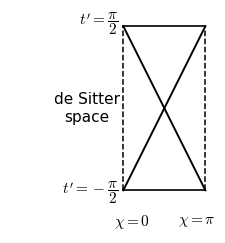
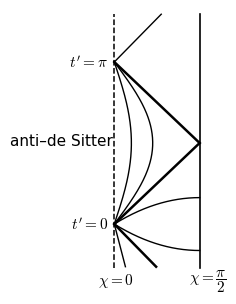
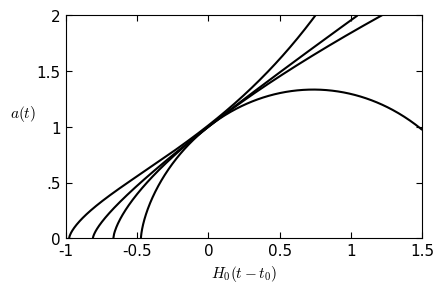
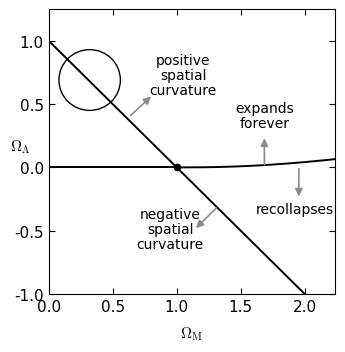
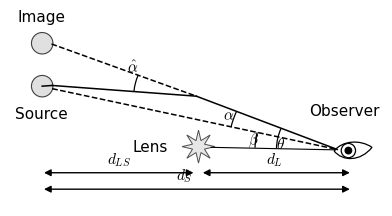
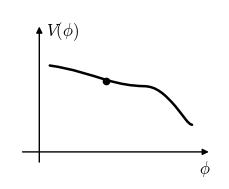
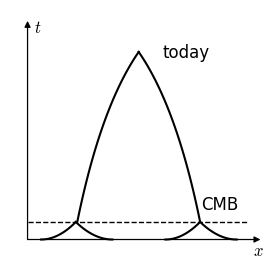
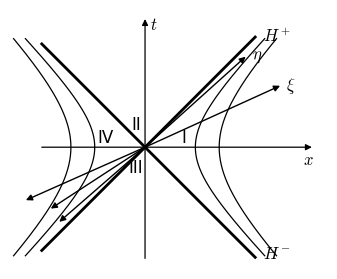
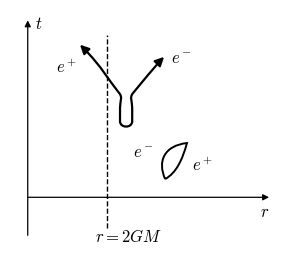
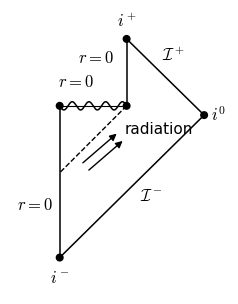

Write the Python code that produced these figures, in order.
# -*- coding: utf-8 -*-
"""
《时空与几何》(Carroll, Spacetime and Geometry) 第 8、9 章插图重绘
黑白教材风矢量图, matplotlib Agg 输出。
产物: figures/fig_8.1.pdf ... fig_9.3.pdf  (+ figures/preview/*.png 自检)
"""
import os
import matplotlib
matplotlib.use('Agg')
import matplotlib.pyplot as plt
import numpy as np
from matplotlib.patches import Arc, Circle, Ellipse, Polygon, PathPatch, FancyArrowPatch
from matplotlib.path import Path

plt.rcParams.update({
    'font.family': ['Times New Roman', 'SimSun'],
    'mathtext.fontset': 'cm',
    'axes.unicode_minus': False,
    'font.size': 11,
    'lines.linewidth': 1.2,
    'savefig.facecolor': 'white',
})

OUT = r'E:\AI整理书籍\卡罗尔\重排本\figures'
PREVIEW = os.path.join(OUT, 'preview')
os.makedirs(PREVIEW, exist_ok=True)


def _save(fig, key):
    fig.savefig(os.path.join(OUT, f'fig_{key}.pdf'),
                bbox_inches='tight', pad_inches=0.03)
    fig.savefig(os.path.join(PREVIEW, f'fig_{key}.png'), dpi=200,
                bbox_inches='tight', pad_inches=0.03)
    plt.close(fig)


def _arrow(ax, xy_from, xy_to, lw=1.0, color='k', style='-|>', ms=9):
    ax.annotate('', xy=xy_to, xytext=xy_from,
                arrowprops=dict(arrowstyle=style, color=color, lw=lw,
                                mutation_scale=ms, shrinkA=0, shrinkB=0))


def _smoothstep(x):
    x = np.clip(x, 0.0, 1.0)
    return x * x * (3 - 2 * x)


# ---------------------------------------------------------------- 图 8.1
def fig_8_1():
    fig, ax = plt.subplots(figsize=(3.1, 2.9))
    s = 1.0
    ax.plot([0, s], [s, s], 'k-', lw=1.2)            # 顶边 t'=+pi/2
    ax.plot([0, s], [-s, -s], 'k-', lw=1.2)          # 底边 t'=-pi/2
    ax.plot([0, 0], [-s, s], 'k--', lw=1.1)          # 左边 chi=0 (虚线)
    ax.plot([s, s], [-s, s], 'k--', lw=1.1)          # 右边 chi=pi (虚线)
    ax.plot([0, s], [-s, s], 'k-', lw=1.4)           # 类光对角线
    ax.plot([0, s], [s, -s], 'k-', lw=1.4)
    ax.text(-0.06, 1.03, r"$t'=\dfrac{\pi}{2}$", ha='right', va='center', fontsize=11)
    ax.text(-0.06, -1.03, r"$t'=-\dfrac{\pi}{2}$", ha='right', va='center', fontsize=11)
    ax.text(-0.44, 0.0, "de Sitter\nspace", ha='center', va='center', fontsize=11)
    ax.text(0.10, -1.38, r"$\chi=0$", ha='center', va='center')
    ax.text(0.90, -1.38, r"$\chi=\pi$", ha='center', va='center')
    ax.set_xlim(-1.38, 1.12)
    ax.set_ylim(-1.52, 1.20)
    ax.set_aspect('equal')
    ax.axis('off')
    _save(fig, '8.1')


# ---------------------------------------------------------------- 图 8.2
def fig_8_2():
    fig, ax = plt.subplots(figsize=(3.0, 3.7))
    H, W = 1.9, 1.0
    y0, y1 = -0.52, 2.46
    # 边界: 左 chi=0 虚线, 右 chi=pi/2 实线(类时无限远)
    ax.plot([0, 0], [y0, y1], 'k--', lw=1.1)
    ax.plot([W, W], [y0, y1], 'k-', lw=1.2)
    A = (0.0, 0.0)          # t'=0
    B = (0.0, H)            # t'=pi  (类时测地线再聚焦点)
    C = (W, 0.95)           # 右边界上的转折点
    # 类光测地线(粗): A->C 与 B->C, 以及 A 向下的过去类光线
    ax.plot([A[0], C[0]], [A[1], C[1]], 'k-', lw=1.8)
    ax.plot([B[0], C[0]], [B[1], C[1]], 'k-', lw=1.8)
    ax.plot([A[0], 0.49], [A[1], -0.50], 'k-', lw=1.8)
    # 类光线(细): B 向右上的未来类光线
    ax.plot([B[0], 0.55], [B[1], 2.46], 'k-', lw=1.0)
    # 类时测地线(细): A 出发向右弯再聚焦于 B (两条)
    u = np.linspace(0.0, 1.0, 200)
    for a in (0.20, 0.45):
        ax.plot(a * np.sin(np.pi * u), H * u, 'k-', lw=1.0)
    # 类空测地线(细): 从 A 到右边界, 趋于平坦
    x = np.linspace(0.0, W, 200)
    for c in (0.31, -0.31):
        ax.plot(x, c * (2 * x - x * x), 'k-', lw=1.0)
    # 从 A 向下的类时测地线(细, 陡)
    ax.plot([A[0], 0.13], [A[1], -0.50], 'k-', lw=1.0)
    ax.text(-0.07, H, r"$t'=\pi$", ha='right', va='center')
    ax.text(-0.07, 0.0, r"$t'=0$", ha='right', va='center')
    ax.text(-0.62, 0.98, "anti\u2013de Sitter", ha='center', va='center')
    ax.text(0.02, -0.66, r"$\chi=0$", ha='center', va='center')
    ax.text(1.10, -0.66, r"$\chi=\dfrac{\pi}{2}$", ha='center', va='center')
    ax.set_xlim(-1.15, 1.28)
    ax.set_ylim(-0.82, 2.52)
    ax.set_aspect('equal')
    ax.axis('off')
    _save(fig, '8.2')


# ---------------------------------------------------------------- 图 8.3
def fig_8_3():
    fig, ax = plt.subplots(figsize=(4.6, 2.9))

    def clip(x, a):
        m = (x >= -1.0) & (x <= 1.5) & (a >= 0.0) & (a <= 2.0)
        return x[m], a[m]

    # (Omega_M, Omega_Lambda) = (0.3, 0.7)
    y = np.linspace(1e-4, 2.18, 400)
    a1 = 0.7539 * np.sinh(y) ** (2.0 / 3.0)
    x1 = (y - 1.226) / 1.255
    # (0.3, 0.0) 开宇宙
    e = np.linspace(1e-4, 3.03, 400)
    a2 = (0.3 / 1.4) * (np.cosh(e) - 1.0)
    x2 = (0.3 / (2 * 0.7 ** 1.5)) * (np.sinh(e) - e) - 0.810
    # (1.0, 0.0) 平直物质宇宙
    x3 = np.linspace(-2.0 / 3.0, 1.5, 400)
    a3 = (1.5 * (x3 + 2.0 / 3.0)) ** (2.0 / 3.0)
    # (4.0, 0.0) 闭合宇宙, 会再坍缩
    n = np.linspace(1e-4, 4.237, 400)
    a4 = (4.0 / 6.0) * (1.0 - np.cos(n))
    x4 = (4.0 / (2 * 3 ** 1.5)) * (n - np.sin(n)) - 0.473

    for x, a in clip(x1, a1), clip(x2, a2), clip(x3, a3), clip(x4, a4):
        ax.plot(x, a, 'k-', lw=1.5)

    ax.set_xlim(-1, 1.5)
    ax.set_ylim(0, 2)
    ax.set_xticks([-1, -0.5, 0, 0.5, 1, 1.5])
    ax.set_xticklabels(['-1', '-0.5', '0', '0.5', '1', '1.5'])
    ax.set_yticks([0, 0.5, 1, 1.5, 2])
    ax.set_yticklabels(['0', '.5', '1', '1.5', '2'])
    ax.tick_params(direction='in', top=True, right=True, labeltop=False,
                   labelright=False, length=4)
    ax.text(-1.30, 1.12, r"$a(t)$", ha='center', va='center')
    ax.text(0.25, -0.22, r"$H_0(t-t_0)$", ha='center', va='top')
    _save(fig, '8.3')


# ---------------------------------------------------------------- 图 8.4
def fig_8_4():
    fig, ax = plt.subplots(figsize=(3.7, 3.7))
    # Omega_total = 1 对角线
    ax.plot([0, 2], [1, -1], 'k-', lw=1.4)
    # 永久膨胀 / 再坍缩 分界线 (式 8.94)
    xm = np.linspace(1.0, 2.24, 300)
    ym = 4 * xm * np.cos(np.arccos(np.clip((1 - xm) / xm, -1, 1)) / 3
                         + 4 * np.pi / 3) ** 3
    ax.plot([0, 1.0], [0, 0], 'k-', lw=1.4)
    ax.plot(xm, ym, 'k-', lw=1.4)
    ax.plot([1.0], [0.0], 'ko', ms=4.5)
    # 观测值区域 (圆)
    ax.add_patch(Ellipse((0.32, 0.69), 0.48, 0.48, fill=False,
                         ec='k', lw=1.0))
    grey = '0.55'
    _arrow(ax, (0.64, 0.41), (0.80, 0.56), lw=1.2, color=grey, ms=11)
    _arrow(ax, (1.31, -0.32), (1.15, -0.48), lw=1.2, color=grey, ms=11)
    _arrow(ax, (1.685, 0.02), (1.685, 0.23), lw=1.2, color=grey, ms=11)
    _arrow(ax, (1.954, -0.01), (1.954, -0.23), lw=1.2, color=grey, ms=11)
    ax.text(1.05, 0.73, "positive\nspatial\ncurvature",
            ha='center', va='center', fontsize=10, linespacing=1.1)
    ax.text(0.95, -0.49, "negative\nspatial\ncurvature",
            ha='center', va='center', fontsize=10, linespacing=1.1)
    ax.text(1.685, 0.41, "expands\nforever", ha='center', va='center',
            fontsize=10, linespacing=1.1)
    ax.text(1.92, -0.33, "recollapses", ha='center', va='center', fontsize=10)
    ax.set_xlim(0, 2.24)
    ax.set_ylim(-1.0, 1.25)
    ax.set_xticks([0, 0.5, 1, 1.5, 2])
    ax.set_yticks([-1, -0.5, 0, 0.5, 1])
    ax.tick_params(direction='in', top=True, right=True, labeltop=False,
                   labelright=False, length=4)
    ax.text(1.12, -1.24, r"$\Omega_{\rm M}$", ha='center', va='top')
    ax.text(-0.14, 0.17, r"$\Omega_\Lambda$", ha='right', va='center')
    _save(fig, '8.4')


# ---------------------------------------------------------------- 图 8.5
def fig_8_5():
    fig, ax = plt.subplots(figsize=(4.8, 2.9))
    img = (0.90, 4.75)      # Image 斑点
    src = (0.90, 3.55)      # Source 斑点
    L = (5.21, 3.27)        # 透镜处光线弯折点
    star = (5.27, 1.86)     # 透镜天体
    eye = (9.55, 1.76)      # 观测者
    ec = (9.15, 1.78)       # 眼睛左角(三条线的汇聚端)
    m_img = -0.36           # 表象方向(虚线 Image--L, 与出射线共线)
    ipL = (1.16, 4.73)      # Image 线在斑点右缘处
    m_src = -0.213
    spL = (1.18, 3.48)      # Source 线在斑点右缘处

    # 光线
    ax.plot([ipL[0], L[0]], [ipL[1], L[1]], 'k--', lw=1.1)          # 像方向(虚线)
    ax.plot([src[0], 1.18], [src[1], 3.57], 'k-', lw=1.1)           # 源->L (实线)
    ax.plot([1.18, L[0]], [3.57, L[1]], 'k-', lw=1.1)
    ax.plot([L[0], ec[0]], [L[1], ec[1]], 'k-', lw=1.1)             # L->观测者
    ax.plot([spL[0], ec[0]], [spL[1], ec[1]], 'k--', lw=1.1)        # 源方向(虚线)
    ax.plot([5.62, 9.10], [1.84, 1.77], 'k-', lw=0.8)               # 透镜->观测者(细)

    # 斑点 / 透镜星形 / 观测之眼
    for c in (img, src):
        ax.add_patch(Circle(c, 0.30, fc='0.88', ec='0.25', lw=0.8))
    pts = []
    n = 8
    for i in range(2 * n):
        r = 0.46 if i % 2 == 0 else 0.18
        th = np.pi / 2 + i * np.pi / n
        pts.append((star[0] + r * np.cos(th), star[1] + r * np.sin(th)))
    ax.add_patch(Polygon(pts, closed=True, fc='0.9', ec='0.3', lw=0.7))
    eye_path = Path([(9.06, 1.74), (9.30, 2.04), (9.80, 2.06), (10.12, 1.84),
                     (9.80, 1.44), (9.30, 1.44), (9.06, 1.74)],
                    [Path.MOVETO, Path.CURVE4, Path.CURVE4, Path.CURVE4,
                     Path.CURVE4, Path.CURVE4, Path.CURVE4])
    ax.add_patch(PathPatch(eye_path, fc='white', ec='k', lw=0.9))
    ax.add_patch(Circle((9.46, 1.75), 0.20, fc='white', ec='k', lw=0.9))
    ax.add_patch(Circle((9.46, 1.75), 0.09, fc='k', ec='k'))

    # 角度弧线: 顶点、两侧目标点、半径
    def arc(v, p1, p2, r):
        a1 = np.degrees(np.arctan2(p1[1] - v[1], p1[0] - v[0]))
        a2 = np.degrees(np.arctan2(p2[1] - v[1], p2[0] - v[0]))
        ax.add_patch(Arc(v, 2 * r, 1.82 * r, theta1=min(a1, a2),
                         theta2=max(a1, a2), ec='k', lw=0.9))

    arc(L, ipL, (1.18, 3.57), 1.75)          # alpha_hat
    arc(ec, L, spL, 3.05)                    # alpha
    arc(ec, star, spL, 2.30)                 # beta
    arc(ec, star, ipL, 1.70)                 # theta
    ax.text(3.42, 3.88, r"$\hat{\alpha}$", ha='center', va='bottom')
    ax.text(6.11, 2.74, r"$\alpha$", ha='center', va='center')
    ax.text(6.81, 2.05, r"$\beta$", ha='center', va='center')
    ax.text(7.55, 1.93, r"$\theta$", ha='center', va='center')

    # 距离箭头
    ah = dict(arrowstyle='<|-|>', color='k', lw=1.0, mutation_scale=10,
              shrinkA=0, shrinkB=0)
    ax.annotate('', xy=(5.13, 1.13), xytext=(0.95, 1.13), arrowprops=ah)
    ax.annotate('', xy=(9.50, 1.13), xytext=(5.39, 1.13), arrowprops=ah)
    ax.annotate('', xy=(9.50, 0.67), xytext=(0.95, 0.67), arrowprops=ah)
    ax.text(3.05, 1.26, r"$d_{LS}$", ha='center', va='bottom')
    ax.text(7.40, 1.26, r"$d_{L}$", ha='center', va='bottom')
    ax.text(4.88, 0.80, r"$d_{S}$", ha='center', va='bottom')

    ax.text(0.88, 5.28, "Image", ha='center', va='bottom')
    ax.text(0.88, 3.00, "Source", ha='center', va='top')
    ax.text(4.42, 1.86, "Lens", ha='right', va='center')
    ax.text(9.35, 2.66, "Observer", ha='center', va='bottom')
    ax.set_xlim(0, 10.4)
    ax.set_ylim(0.2, 5.6)
    ax.set_aspect('equal')
    ax.axis('off')
    _save(fig, '8.5')


# ---------------------------------------------------------------- 图 8.6
def fig_8_6():
    fig, ax = plt.subplots(figsize=(2.7, 2.2))
    x0, x1, ya, yb = 0.14, 0.90, 0.16, 0.86   # 画布内绘图区
    _arrow(ax, (x0, 0.10), (x0, 0.90), lw=1.0)
    _arrow(ax, (0.06, ya), (0.95, ya), lw=1.0)
    ax.text(x0 + 0.03, 0.87, r"$V(\phi)$", ha='left', va='center', fontsize=12)
    ax.text(0.93, 0.06, r"$\phi$", ha='center', va='center', fontsize=12)

    # 势能曲线: 缓慢下降 -> 平坦 (慢滚区) -> 陡然下跌
    curve = Path([(0.19, 0.67),
                  (0.30, 0.65), (0.38, 0.615), (0.46, 0.585),
                  (0.53, 0.560), (0.58, 0.550), (0.64, 0.548),
                  (0.70, 0.547), (0.74, 0.50), (0.79, 0.43),
                  (0.83, 0.37), (0.85, 0.325), (0.87, 0.32)],
                 [Path.MOVETO,
                  Path.CURVE4, Path.CURVE4, Path.CURVE4,
                  Path.CURVE4, Path.CURVE4, Path.CURVE4,
                  Path.CURVE4, Path.CURVE4, Path.CURVE4,
                  Path.CURVE4, Path.CURVE4, Path.CURVE4])
    ax.add_patch(PathPatch(curve, fc='none', ec='k', lw=1.8,
                           capstyle='round'))
    ax.plot([0.459], [0.578], 'ko', ms=4.5)
    ax.set_xlim(0, 1)
    ax.set_ylim(0, 1)
    ax.axis('off')
    _save(fig, '8.6')


# ---------------------------------------------------------------- 图 8.7
def fig_8_7():
    fig, ax = plt.subplots(figsize=(3.8, 3.3))
    yb = 0.32          # x 轴高度
    # 坐标轴
    _arrow(ax, (0.68, yb), (0.68, 6.30), lw=0.9)
    _arrow(ax, (0.68, yb), (7.05, yb), lw=0.9)
    ax.text(0.86, 6.10, r"$t$", ha='left', va='center', fontsize=12)
    ax.text(6.98, 0.02, r"$x$", ha='center', va='center', fontsize=12)
    # CMB 虚线
    ax.plot([0.68, 6.68], [0.80, 0.80], 'k--', lw=1.0)
    ax.text(5.95, 1.02, "CMB", ha='center', va='bottom', fontsize=12)
    # 过去光锥大帐: 顶点 today, 两翼止于 CMB 线
    peak = (3.72, 5.45)
    for sgn in (1, -1):
        p1 = (peak[0] + sgn * 1.04, 3.95)
        p2 = (peak[0] + sgn * 1.68, 0.80)
        t = np.linspace(0, 1, 100)[:, None]
        pts = ((1 - t) ** 2 * np.array(peak) + 2 * (1 - t) * t * np.array(p1)
               + t ** 2 * np.array(p2))
        ax.plot(pts[:, 0], pts[:, 1], 'k-', lw=1.5)
    ax.text(4.37, 5.42, "today", ha='left', va='center', fontsize=12)
    # CMB 点各自的过去光锥 (四个到达 Big Bang 的小分支)
    for xa in (2.00, 5.40):
        for xe in (xa - 0.95, xa + 1.00):
            v = np.linspace(0, 1, 100)
            ax.plot(xa + (xe - xa) * v, yb + (0.80 - yb) * (1 - v) ** 2,
                    'k-', lw=1.5)
    ax.set_xlim(0.2, 7.3)
    ax.set_ylim(-0.35, 6.6)
    ax.set_aspect('equal')
    ax.axis('off')
    _save(fig, '8.7')


# ---------------------------------------------------------------- 图 9.1
def fig_9_1():
    fig, ax = plt.subplots(figsize=(4.1, 3.4))
    # 细坐标轴
    _arrow(ax, (0, -2.10), (0, 2.42), lw=0.9)
    _arrow(ax, (-1.95, 0), (3.15, 0), lw=0.9)
    ax.text(0.10, 2.32, r"$t$", ha='left', va='center', fontsize=12)
    ax.text(3.08, -0.24, r"$x$", ha='center', va='center', fontsize=12)
    # Killing 视界 H^+- (粗对角线)
    ax.plot([-1.95, 2.08], [-1.95, 2.08], 'k-', lw=2.0)
    ax.plot([-1.95, 2.08], [1.95, -2.08], 'k-', lw=2.0)
    ax.text(2.22, 2.10, r"$H^+$", ha='left', va='center', fontsize=12)
    ax.text(2.22, -2.00, r"$H^-$", ha='left', va='center', fontsize=12)
    # 区 I 内: Rindler 坐标方向 (eta 提升方向, xi 转动方向)
    _arrow(ax, (0, 0), (1.90, 1.71), lw=1.0)
    _arrow(ax, (0, 0), (2.55, 1.16), lw=1.0)
    ax.text(2.02, 1.74, r"$\eta$", ha='left', va='center', fontsize=12)
    ax.text(2.67, 1.16, r"$\xi$", ha='left', va='center', fontsize=12)
    # 区 IV 内: 指向相反
    for d in ((-1.62, -1.41), (-1.78, -1.16), (-2.25, -1.00)):
        _arrow(ax, (0, 0), d, lw=1.0)
    # constant-xi 双曲线 (区 I 右开, 区 IV 左开)
    t = np.linspace(-2.05, 2.05, 400)
    for a in (0.95, 1.40):
        ax.plot(np.sqrt(a * a + t * t), t, 'k-', lw=0.9)
        ax.plot(-np.sqrt(a * a + t * t), t, 'k-', lw=0.9)
    # 区域标号
    ax.text(-0.17, 0.43, "II", ha='center', va='center', fontsize=12)
    ax.text(0.74, 0.18, "I", ha='center', va='center', fontsize=12)
    ax.text(-0.75, 0.18, "IV", ha='center', va='center', fontsize=12)
    ax.text(-0.17, -0.38, "III", ha='center', va='center', fontsize=12)
    ax.set_xlim(-2.55, 3.45)
    ax.set_ylim(-2.30, 2.60)
    ax.set_aspect('equal')
    ax.axis('off')
    _save(fig, '9.1')


# ---------------------------------------------------------------- 图 9.2
def fig_9_2():
    fig, ax = plt.subplots(figsize=(3.5, 3.1))
    # 坐标轴
    _arrow(ax, (0, -0.75), (0, 3.49), lw=0.9)
    _arrow(ax, (0, 0), (4.76, 0), lw=0.9)
    ax.text(0.14, 3.42, r"$t$", ha='left', va='center', fontsize=12)
    ax.text(4.68, -0.28, r"$r$", ha='center', va='center', fontsize=12)
    # 视界 r = 2GM (虚线)
    ax.plot([1.56, 1.56], [-0.61, 3.20], 'k--', lw=1.0)
    ax.text(1.98, -0.78, r"$r=2GM$", ha='center', va='center', fontsize=12)
    # 真空涨落: 一支坠入黑洞, 一支逃逸
    verts = [(1.10, 2.94),
             (1.45, 2.59), (1.62, 2.28), (1.80, 2.06),
             (1.88, 1.97), (1.82, 1.90), (1.82, 1.76),
             (1.82, 1.50),
             (1.82, 1.36), (2.06, 1.36), (2.06, 1.50),
             (2.06, 1.76),
             (2.06, 1.90), (2.00, 1.97), (2.08, 2.06),
             (2.28, 2.30), (2.46, 2.52), (2.62, 2.70)]
    codes = [Path.MOVETO,
             Path.CURVE4, Path.CURVE4, Path.CURVE4,
             Path.CURVE4, Path.CURVE4, Path.CURVE4,
             Path.LINETO,
             Path.CURVE4, Path.CURVE4, Path.CURVE4,
             Path.LINETO,
             Path.CURVE4, Path.CURVE4, Path.CURVE4,
             Path.CURVE4, Path.CURVE4, Path.CURVE4]
    ax.add_patch(PathPatch(Path(verts, codes), fc='none', ec='k', lw=1.6,
                           capstyle='round'))
    _arrow(ax, (1.16, 2.88), (1.03, 3.01), lw=1.6, ms=13)
    _arrow(ax, (2.56, 2.64), (2.69, 2.77), lw=1.6, ms=13)
    ax.text(0.98, 2.56, r"$e^+$", ha='right', va='center', fontsize=12)
    ax.text(2.82, 2.74, r"$e^-$", ha='left', va='center', fontsize=12)
    # 虚粒子对圈 (湮灭)
    leaf = Path([(2.71, 0.36),
                 (2.55, 0.72), (2.70, 1.02), (3.14, 1.07),
                 (3.05, 0.74), (2.93, 0.48), (2.71, 0.36)],
                [Path.MOVETO,
                 Path.CURVE4, Path.CURVE4, Path.CURVE4,
                 Path.CURVE4, Path.CURVE4, Path.CURVE4])
    ax.add_patch(PathPatch(leaf, fc='none', ec='k', lw=1.4))
    ax.text(2.50, 0.88, r"$e^-$", ha='right', va='center', fontsize=12)
    ax.text(3.24, 0.62, r"$e^+$", ha='left', va='center', fontsize=12)
    ax.set_xlim(-0.35, 5.0)
    ax.set_ylim(-1.0, 3.7)
    ax.set_aspect('equal')
    ax.axis('off')
    _save(fig, '9.2')


# ---------------------------------------------------------------- 图 9.3
def fig_9_3():
    fig, ax = plt.subplots(figsize=(2.9, 3.7))
    im = (0.0, 0.0)        # i-
    i0 = (2.18, 2.15)      # i0
    ip = (1.01, 3.30)      # i+
    pL = (0.0, 2.29)       # 奇点左端 (坍缩发生)
    pR = (1.01, 2.29)      # 奇点右端 (蒸发完毕)
    # 边界
    ax.plot([im[0], pL[0]], [im[1], pL[1]], 'k-', lw=1.1)       # 下部 r=0
    ax.plot([pR[0], ip[0]], [pR[1], ip[1]], 'k-', lw=1.1)       # 上部 r=0
    ax.plot([im[0], i0[0]], [im[1], i0[1]], 'k-', lw=1.1)       # I-
    ax.plot([i0[0], ip[0]], [i0[1], ip[1]], 'k-', lw=1.1)       # I+
    # 奇点 r=0 (波浪线)
    xs = np.linspace(pL[0], pR[0], 400)
    ax.plot(xs, np.full_like(xs, pL[1]), 'k-', lw=0.8)
    ax.plot(xs, pL[1] - 0.062 * np.sin(2 * np.pi * (xs - pL[0]) / 0.2525),
            'k-', lw=1.1)
    # 事件视界 (虚线): 从蒸发结束事件回到 r=0
    ax.plot([pR[0], pL[0]], [pR[1], pR[1] - 1.01], 'k--', lw=1.0)
    # Hawking 辐射箭头
    _arrow(ax, (0.35, 1.43), (0.86, 1.87), lw=1.0, ms=10)
    _arrow(ax, (0.44, 1.32), (0.95, 1.76), lw=1.0, ms=10)
    ax.text(0.98, 1.94, "radiation", ha='left', va='center', fontsize=11)
    # 标注点
    for c in (im, i0, ip, pL, pR):
        ax.add_patch(Circle(c, 0.05, fc='k', ec='k'))
    ax.text(0.0, -0.16, r"$i^-$", ha='center', va='top', fontsize=12)
    ax.text(1.01, 3.44, r"$i^+$", ha='center', va='bottom', fontsize=12)
    ax.text(2.28, 2.15, r"$i^0$", ha='left', va='center', fontsize=12)
    ax.text(-0.10, 0.80, r"$r=0$", ha='right', va='center', fontsize=12)
    ax.text(0.55, 3.02, r"$r=0$", ha='center', va='center', fontsize=12)
    ax.text(0.24, 2.52, r"$r=0$", ha='center', va='bottom', fontsize=12)
    ax.text(1.38, 0.95, r"$\mathcal{I}^-$", ha='center', va='center', fontsize=12)
    ax.text(1.71, 3.06, r"$\mathcal{I}^+$", ha='center', va='center', fontsize=12)
    ax.set_xlim(-0.75, 2.55)
    ax.set_ylim(-0.55, 3.75)
    ax.set_aspect('equal')
    ax.axis('off')
    _save(fig, '9.3')


if __name__ == '__main__':
    for key, fn in sorted({f.__name__: f for f in
                           [fig_8_1, fig_8_2, fig_8_3, fig_8_4, fig_8_5,
                            fig_8_6, fig_8_7, fig_9_1, fig_9_2, fig_9_3]
                           }.items()):
        fn()
        print('done:', key)
